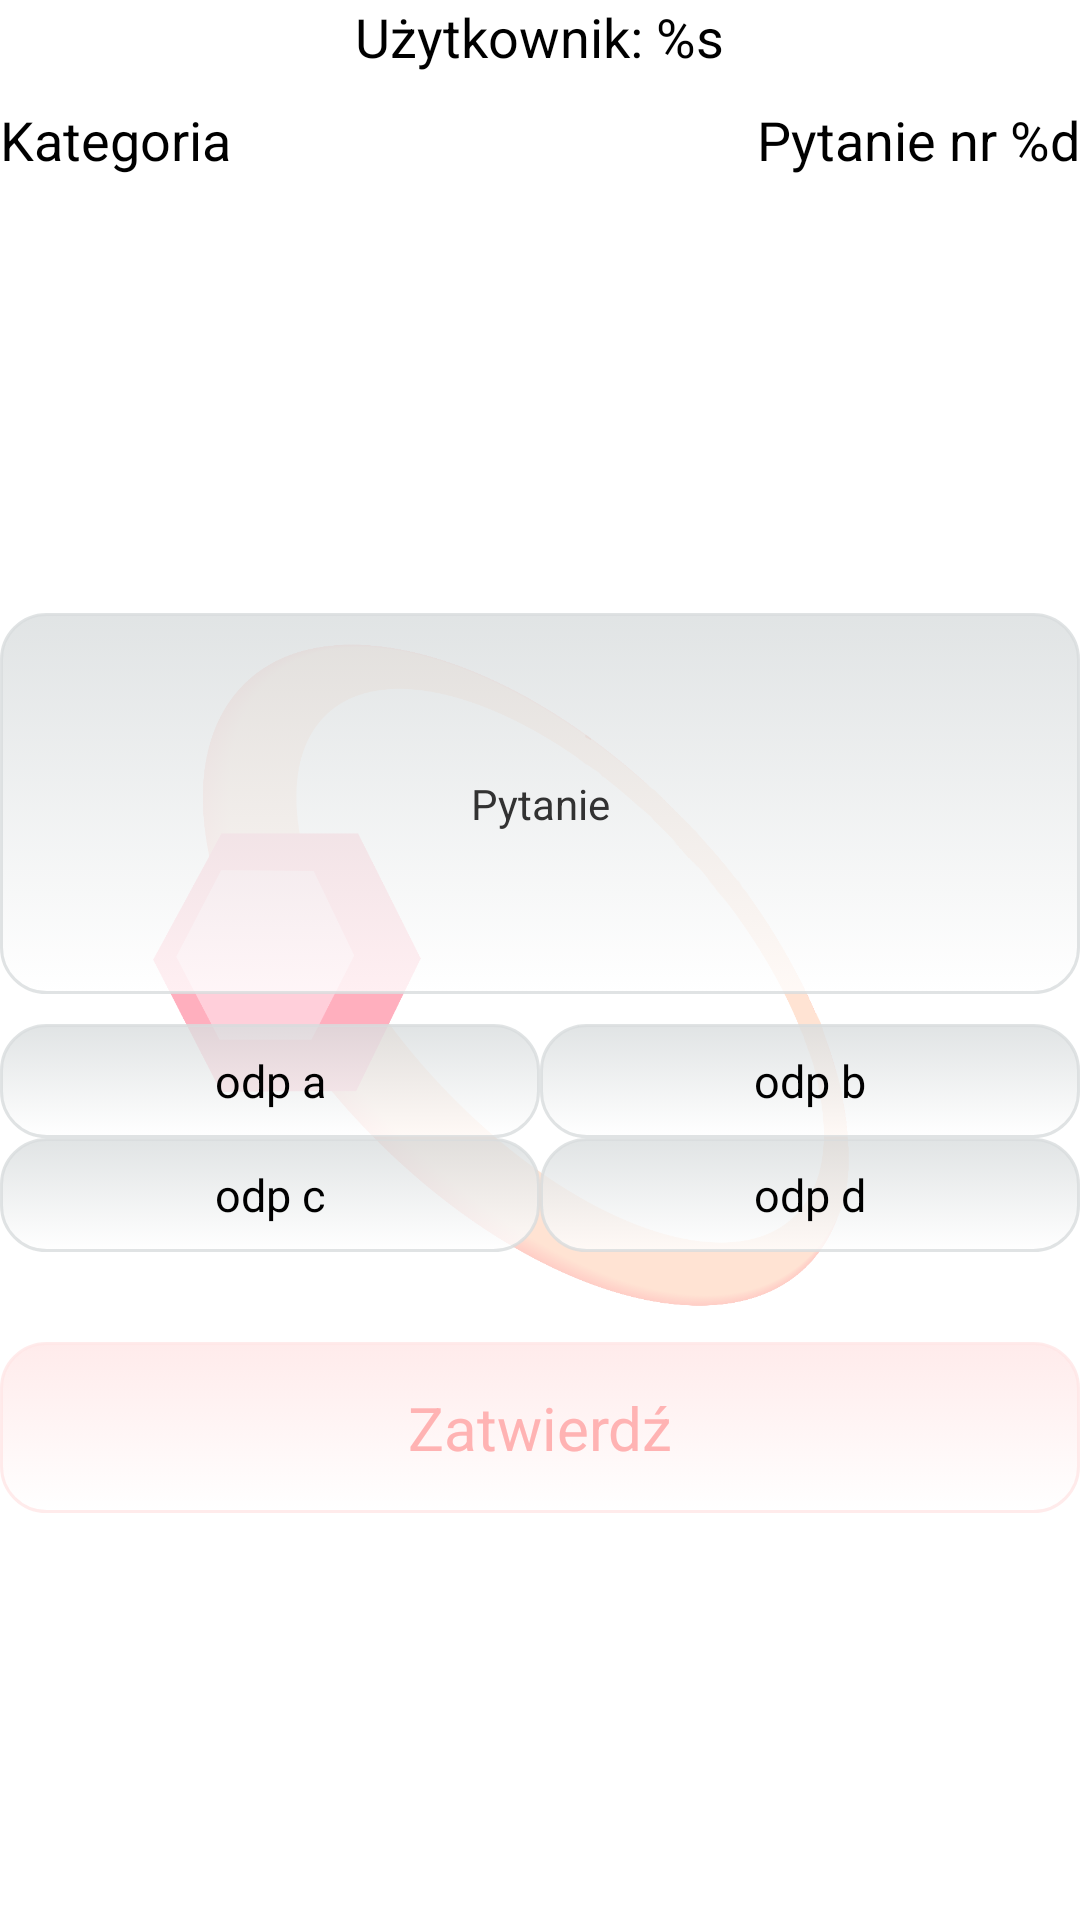

Here is an Android app screen rendered from its layout file. Give the layout XML and the strings, colors and styles it references.
<!-- AndroidManifest.xml: application theme WitTheme -->
<!-- res/layout/fragment_question.xml -->
<LinearLayout xmlns:android="http://schemas.android.com/apk/res/android"
    xmlns:tools="http://schemas.android.com/tools"
    android:id="@+id/LinearLayout1"
    android:layout_width="match_parent"
    android:layout_height="match_parent"
    android:layout_marginLeft="30dp"
    android:layout_marginRight="30dp"
    android:gravity="center_horizontal"
    android:orientation="vertical"
    tools:context="com.example.witquiz.QuestionActivity$PlaceholderFragment" >

    <TextView
        android:id="@+id/username_name_textView"
        android:layout_width="wrap_content"
        android:layout_height="wrap_content"
        android:text="@string/username"
        android:textAppearance="?android:attr/textAppearanceMedium" />

    <LinearLayout
        android:id="@+id/question_top_ll"
        android:layout_width="match_parent"
        android:layout_height="wrap_content"
        android:layout_marginBottom="20dp" 
        android:layout_marginTop="10dp">

        <TextView
            android:id="@+id/category_name_textView"
            android:layout_width="0dp"
            android:layout_height="wrap_content"
            android:layout_weight="0.5"
            android:gravity="left"
            android:text="@string/category"
            android:textAppearance="?android:attr/textAppearanceMedium" />

        <TextView
            android:id="@+id/question_number_textView"
            android:layout_width="0dp"
            android:layout_height="wrap_content"
            android:layout_weight="0.5"
            android:gravity="right"
            android:text="@string/question_nr"
            android:textAppearance="?android:attr/textAppearanceMedium" />
    </LinearLayout>

    <LinearLayout
        android:id="@+id/central_ll"
        android:layout_width="match_parent"
        android:layout_height="match_parent"
        android:layout_marginBottom="10dp"
        android:orientation="vertical" 
        android:gravity="center" >

        <TextView
            android:id="@+id/question_textView"
            android:layout_width="match_parent"
            android:layout_height="wrap_content"
            android:background="@drawable/question_button_selector"
            android:minLines="7"
            android:padding="5dp"
            android:text="Pytanie"
            android:gravity="center"
            android:layout_marginBottom="10dp"
            android:textAppearance="?android:attr/textAppearanceSmall" />

        <LinearLayout
            android:layout_width="match_parent"
            android:layout_height="wrap_content"
            android:layout_marginBottom="30dp"
            android:orientation="vertical" >

            <LinearLayout
                android:layout_width="match_parent"
                android:layout_height="wrap_content"
                android:gravity="center" >

                <ToggleButton
                    android:id="@+id/a_answer_button"
                    style="@style/question_button"
                    android:layout_width="0dp"
                    android:layout_height="wrap_content"
                    android:layout_weight="0.5"
                    android:minLines="2"
                    android:textAppearance="?android:attr/textAppearanceSmall"
                    android:textOff="odp a"
                    android:textOn="odp a" />

                <ToggleButton
                    android:id="@+id/b_answer_button"
                    style="@style/question_button"
                    android:layout_width="0dp"
                    android:layout_height="wrap_content"
                    android:layout_weight="0.5"
                    android:minLines="2"
                    android:textAppearance="?android:attr/textAppearanceSmall"
                    android:textOff="odp b"
                    android:textOn="odp b" />
            </LinearLayout>

            <LinearLayout
                android:layout_width="match_parent"
                android:layout_height="wrap_content"
                android:gravity="center" >

                <ToggleButton
                    android:id="@+id/c_answer_button"
                    style="@style/question_button"
                    android:layout_width="0dp"
                    android:layout_height="wrap_content"
                    android:layout_weight="0.5"
                    android:minLines="2"
                    android:textAppearance="?android:attr/textAppearanceSmall"
                    android:textOff="odp c"
                    android:textOn="odp c" />

                <ToggleButton
                    android:id="@+id/d_answer_button"
                    style="@style/question_button"
                    android:layout_width="0dp"
                    android:layout_height="wrap_content"
                    android:layout_weight="0.5"
                    android:minLines="2"
                    android:textAppearance="?android:attr/textAppearanceSmall"
                    android:textOff="odp d"
                    android:textOn="odp d" />
            </LinearLayout>
        </LinearLayout>

         <Button
	        android:id="@+id/confirm_button"
	        android:layout_width="match_parent"
	        android:layout_height="wrap_content"
	        android:text="@string/confirm" />
        
    </LinearLayout>

</LinearLayout>
<!-- resources referenced by this layout -->
<resources>
  <!-- drawable question_button_selector (drawable-nodpi) -->
  <?xml version="1.0" encoding="utf-8"?>
  
  <selector xmlns:android="http://schemas.android.com/apk/res/android" >
      
      <item android:state_checked="true"> 
          <shape android:shape="rectangle" > 
              <gradient android:startColor="#ccffffff" android:endColor="#ccD9DDDE" android:angle="90"></gradient> 
              <corners android:radius="15dip"></corners> 
              <solid android:color="#ccD9DDDE"/> 
          </shape>      
          
       </item> 
       
       <item  android:state_checked="false">  
           <shape android:shape="rectangle"> 
               <gradient android:startColor="#ccffffff" android:endColor="#ccD9DDDE" android:angle="90"></gradient> 
               <corners android:radius="15dip"> </corners>
               <stroke android:color="#ccD9DDDE" android:width="1dp"></stroke>
      	 </shape> 
       </item>   
       
       <item>  
           <shape android:shape="rectangle"> 
               <gradient android:startColor="#ccffffff" android:endColor="#ccD9DDDE" android:angle="90"></gradient> 
               <corners android:radius="15dip"> </corners>
               <stroke android:color="#ccD9DDDE" android:width="1dp"></stroke>
      	 </shape> 
       </item>   
       
  </selector>
  <string name="category">Kategoria</string>
  <string name="confirm">Zatwierdź</string>
  <string name="question_nr">Pytanie nr %d</string>
  <string name="username">Użytkownik: %s</string>
  <style name="question_button" parent="@android:style/Widget.Button">
      	<item name="android:background">@drawable/question_button_selector</item>
      	<item name="android:textColor">#000000</item> 
      	<item name="android:textSize">15sp</item>
  	</style>
  <style name="WitTheme" parent="AppTheme">
      	<item name="android:windowBackground">@drawable/background</item>
      	<item name="android:colorBackground">@drawable/background</item>
      	<item name="android:buttonStyle">@style/app_button</item>
  	</style>
  <style name="AppTheme" parent="AppBaseTheme">
          
      </style>
  <!-- drawable background: png bitmap (drawable-hdpi, 100557 bytes) -->
  <style name="app_button" parent="@android:style/Widget.Button">
      	<item name="android:background">@drawable/button_selector</item>
      	<item name="android:textColor">#ffb3b3</item> 
      	<item name="android:textSize">20sp</item>
      	<item name="android:padding">15dp</item>
  	</style>
  <style name="AppBaseTheme" parent="android:Theme.Light">
          
      </style>
  <!-- drawable button_selector (drawable-hdpi) -->
  <?xml version="1.0" encoding="utf-8"?>
  
  <selector xmlns:android="http://schemas.android.com/apk/res/android" >
      
      <item android:state_pressed="true"> 
          <shape android:shape="rectangle" > 
              <gradient android:startColor="#ffffff" android:endColor="#ffe6e6" android:angle="90"></gradient> 
              <corners android:radius="15dip"></corners> 
              <solid android:color="#fff6ff"/> 
          </shape>      
          
       </item> 
       <item>  
           <shape android:shape="rectangle"> 
               <gradient android:startColor="#ffffff" android:endColor="#ffe6e6" android:angle="90"></gradient> 
               <corners android:radius="15dip"> </corners>
      	 </shape> 
       </item>   
  </selector>
</resources>
